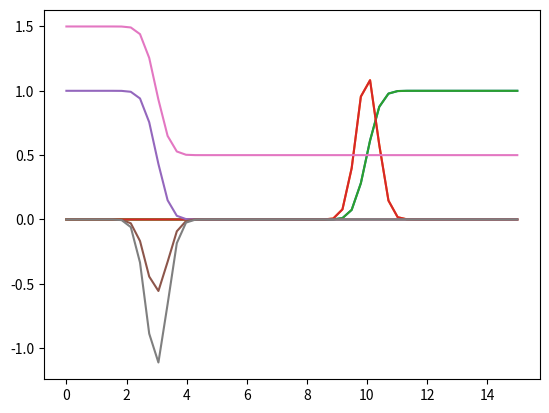

Python code for this plot:
import numpy as np
from numpy.polynomial.polynomial import Polynomial
# import scipy
from dataclasses import dataclass, field
from typing import Sequence
import matplotlib.pyplot as plt

from scipy.special import erf, erfc


@dataclass
class Error:
    """
    xxxxx
    """
    U0: float  #: Strength
    sigma: float  #: width of Gaussian
    coeffs: Sequence[float] = (1.0,)  #: list of floats for polynomial coefficients, accepts list, tuple 
    polynomial: Polynomial = field(init=False)  #: polynomial including U0, don't initialize yet
    deriv: Polynomial = field(init=False)  #: corresponding derivative
    # setup added init functions
    def __post_init__(self) -> None:
        self.polynomial = Polynomial(np.array(self.coeffs) * self.U0)
        self.deriv = self.polynomial.deriv()

    def __call__(self, r_sq: np.ndarray):
        sigma_sq = self.sigma**2
        x = r_sq/sigma_sq
        gauss = np.exp(-0.5*x)
        poly =  self.polynomial(x)
        dpoly_dx = self.deriv(x)
        E = gauss * poly
        dE_dx =  gauss * (-0.5 * poly + dpoly_dx)
        return E, dE_dx / sigma_sq


def main():
    
    x = np.linspace(0, 15)
    # Type 1
    plt.plot(x,(erf(2*(x-10))*0.5+0.5))
    # d/dx
    plt.plot(x,2/np.sqrt(np.pi)*np.exp(-(2*(x-10))**2))


    xCenter = 10
    sharpness = 2
    zOffset = 0.5
    scale = 0.5
    xReflect = False
    plt.plot(x,(erf(sharpness*(x-xCenter))*scale+zOffset))
    plt.plot(x,2/np.sqrt(np.pi)*np.exp(-(sharpness*(x-xCenter))**2))


    # Type 2
    plt.plot(x,(1-erf(2*(x-3)))*0.5)
    # plt.plot(x,(erfc(2*(x-3)))*0.5)
    # d/dx
    plt.plot(x,-2/np.sqrt(np.pi)*0.5*np.exp(-(2*(x-3))**2))

    xCenter = 3
    sharpness = 2
    zOffset = 0.
    scale = 0.5
    xReflect = True

    plt.plot(x,(1-erf(sharpness*(x-xCenter))*scale+zOffset))
    plt.plot(x,-2/np.sqrt(np.pi)*np.exp(-(sharpness*(x-xCenter))**2))


    
    
    # plt.plot(x,(1-erf(2*(x-3))*0.5))
    # plt.plot(x,(erf(2*(x-3))*0.5))
    
    '''

    # Equation was A exp(-x/2) (1 + Bx)
    # Algorithm:
    # Pick B using randn(), would be positive or negative
    # If B < 0, set A = 1
    # If B > 1/2, set A = -1
    # Otherwise, pick A randomly from +/- 1
    # In mdext, only use lambda >= 0
    # Picking a random sigma
    # coeff = [A, A*B]

    L = 10.
    U0 = 1.  # lambda equivalent to scale all
    np.random.seed(1)
    # sigmaScale = np.random.uniform(10,30)
    # sigma=L/10 # /10 to make sure it goes to zero around half of box by observation
    # sigma=L/sigmaScale # /10 to make sure it goes to zero around half of box by observation
    
    sigma = np.random.uniform(0.5, 3)

    B = np.random.randn() 
    if B > 0.5:
        A = -1.
    elif B < 0.:
        A = 1.
    else:
        A = np.random.choice([1,-1]) 

    coeffs = A*np.array([1, B])

    # TODO lambda only +



    # test = GaussianPolynomial(U0,sigma)
    test = Gaussian(U0, sigma, coeffs)


    dr = 0.1
    r = np.arange(start=0.,stop=L,step=dr)
    r_sq = r **2
    E, r_sq_grad = test(r_sq)
    print("Integral(E^2):", ((E**2).sum() - 0.5*E[0]**2) * dr)
    print("Expected:", sigma * np.sqrt(np.pi) * 0.5) # 1/2 box in

    plt.plot(r,E,label='E')
    # plt.plot(r,r_sq_grad,label='grad')
    # plt.plot(r,r_sq_grad*(-2)*r,label='F')
    plt.xlabel('r')
    plt.legend()
    '''

if __name__ == "__main__":
    main()
